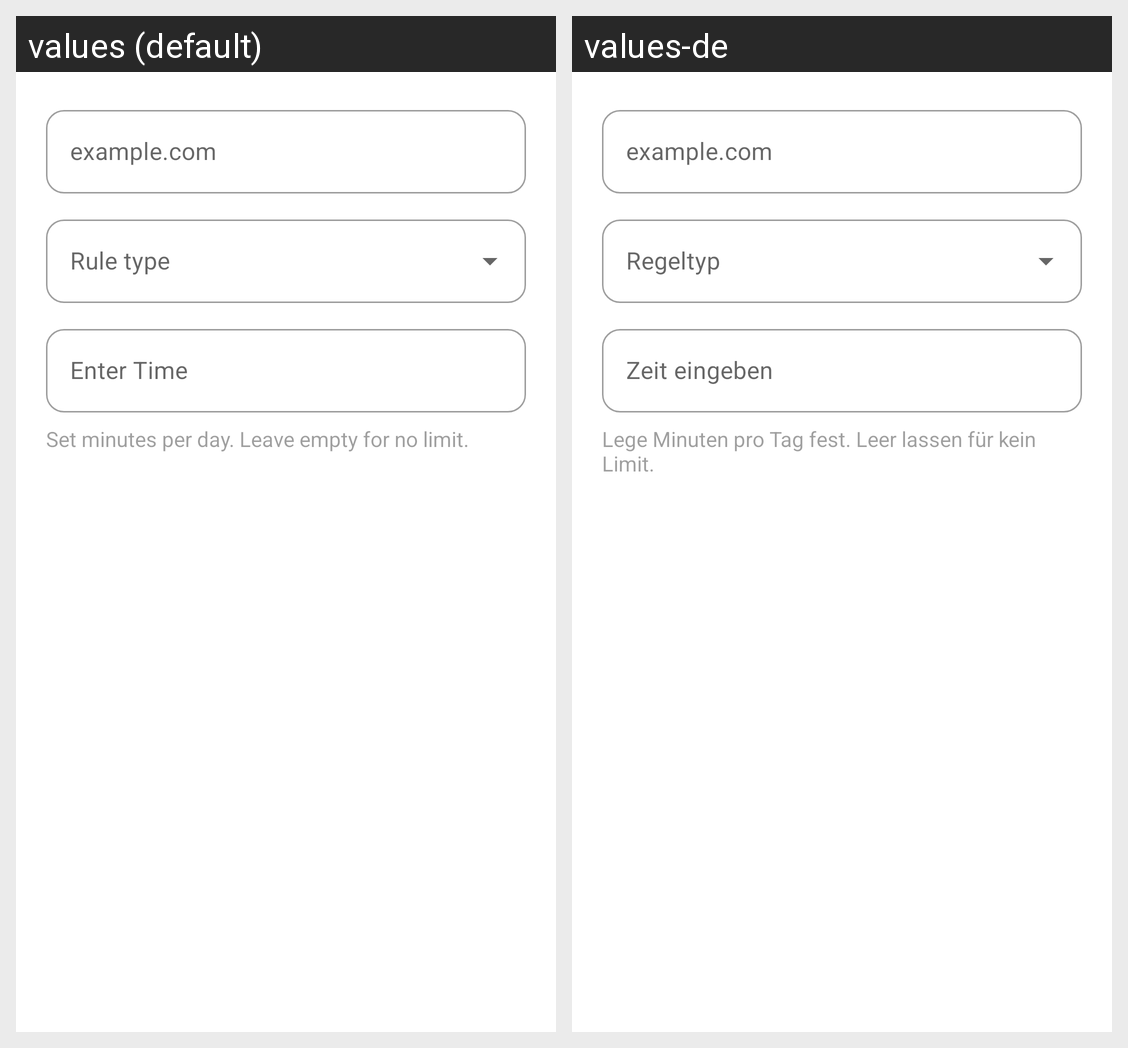

Locale-by-locale string values for the Android screen shown in this grid:
Android screen res/layout/dialog_domain_rule.xml rendered under 2 locales, left to right: values (default), values-de. Device: Nexus 5 (rendered at 1080×1920; each locale shown at half size, 540×960, under a caption strip naming it); theme Theme.Switchly.
Strings drawn on this screen, with the default value and each locale's value (text and hints the layout hard-codes, and strings that could not be matched under every locale, appear in the picture but are not listed):

domain_rule_hint_example
  values: example.com
  values-de: example.com

rule_type
  values: Rule type
  values-de: Regeltyp

daily_limit_helper
  values: Set minutes per day. Leave empty for no limit.
  values-de: Lege Minuten pro Tag fest. Leer lassen für kein Limit.
